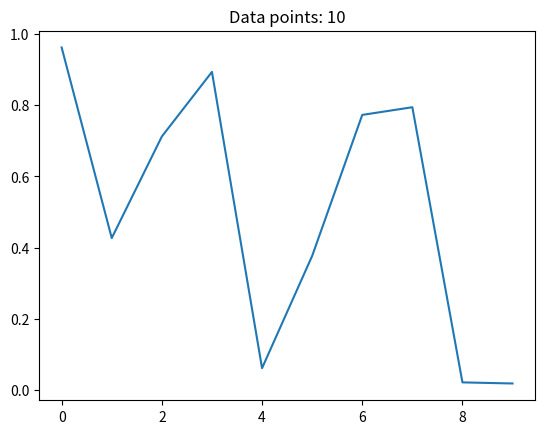

Reproduce this figure in Python.
# Notebook: Test Matplotlib

# %% python [c1]
n = 10



# %% python [c2]
import matplotlib.pyplot as plt
import numpy as np

x = np.arange(n)
y = np.random.rand(n)

fig, ax = plt.subplots()
ax.plot(x, y)
ax.set_title(f'Data points: {n}')
fig

